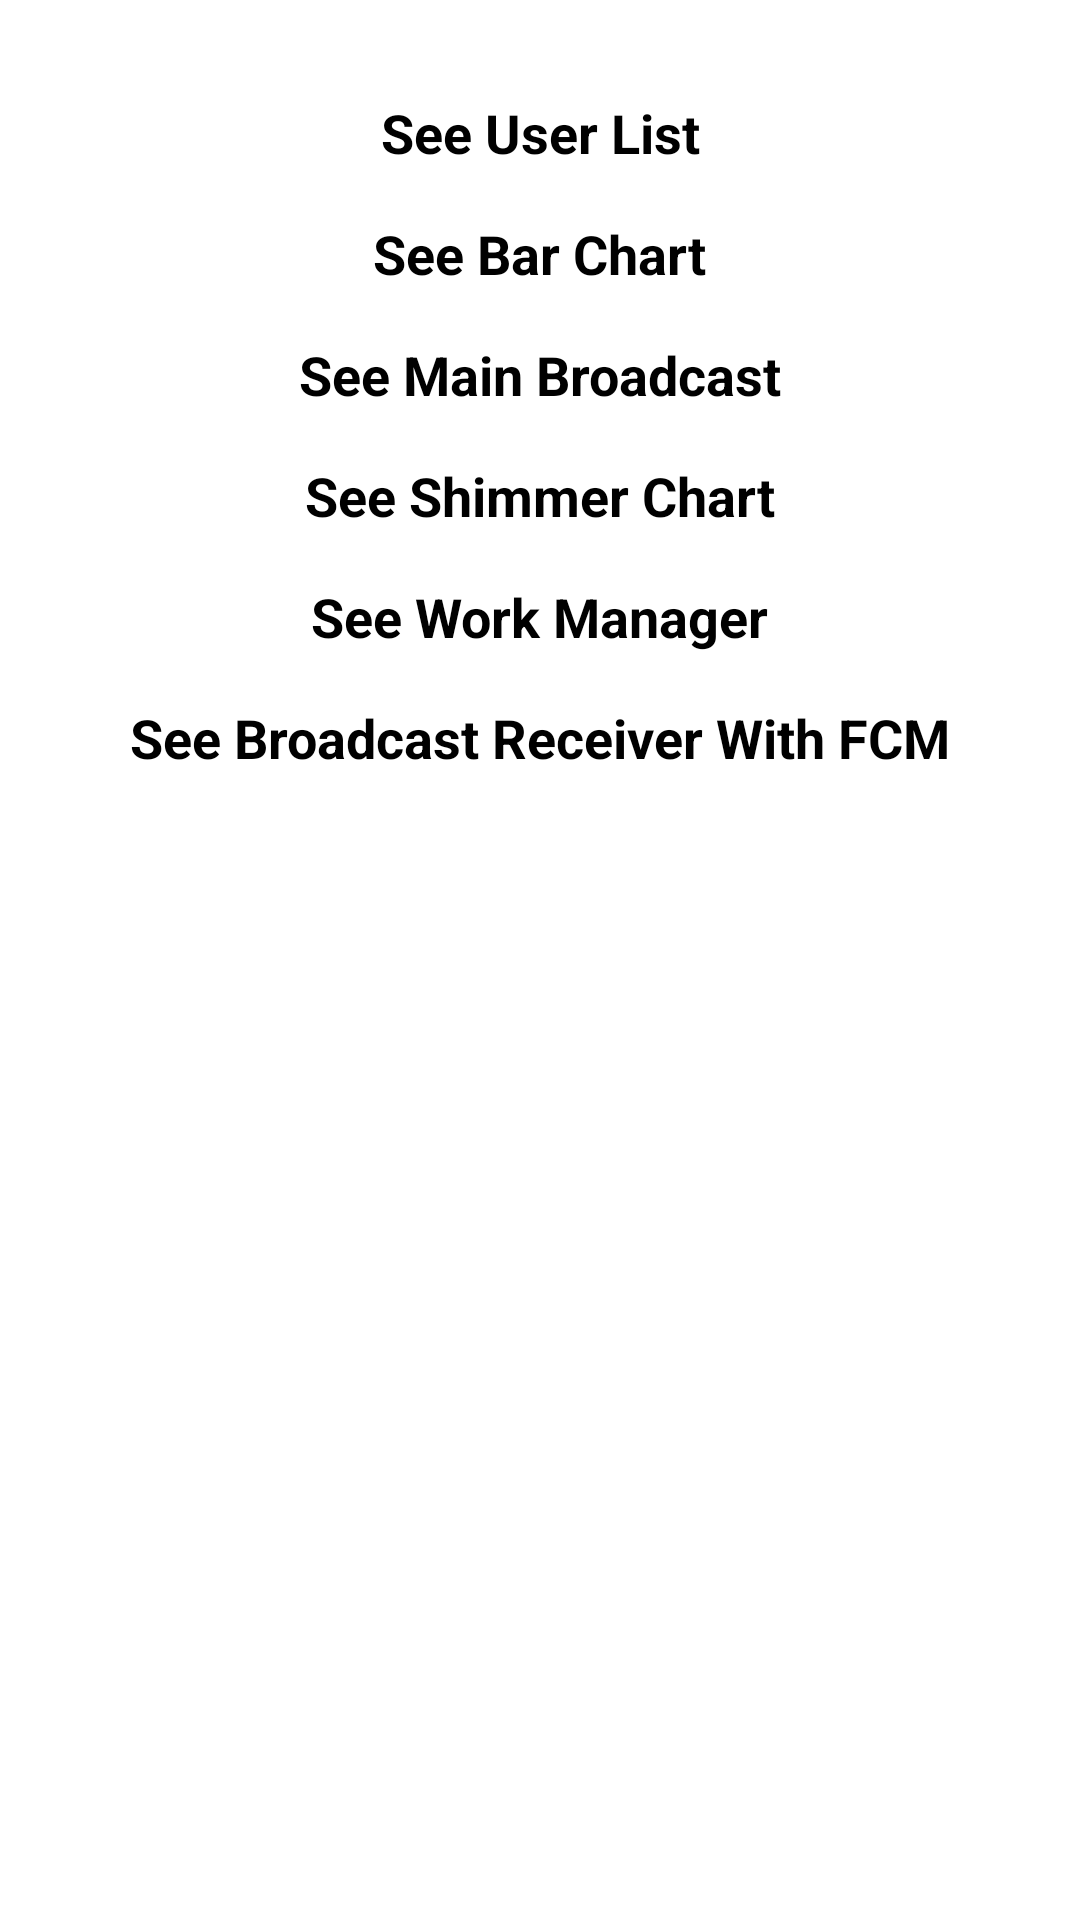

Android layout source for this screen:
<!-- AndroidManifest.xml: application theme AppTheme -->
<!-- res/layout/activity_main.xml -->
<?xml version="1.0" encoding="utf-8"?>
<layout xmlns:android="http://schemas.android.com/apk/res/android"
    xmlns:app="http://schemas.android.com/apk/res-auto"
    xmlns:tools="http://schemas.android.com/tools">

    <androidx.constraintlayout.widget.ConstraintLayout
        android:layout_width="match_parent"
        android:layout_height="match_parent"
        tools:context=".ui.MainActivity">

        <TextView
            android:id="@+id/seeUserTV"
            android:layout_width="wrap_content"
            android:layout_height="wrap_content"
            android:layout_marginStart="32dp"
            android:layout_marginTop="32dp"
            android:layout_marginEnd="32dp"
            android:drawableEnd="@drawable/ic_navigate_next_black_24dp"
            android:text="@string/see_list_user"
            android:textColor="@android:color/black"
            android:textSize="18sp"
            android:textStyle="bold"
            app:layout_constraintEnd_toEndOf="parent"
            app:layout_constraintStart_toStartOf="parent"
            app:layout_constraintTop_toTopOf="parent" />

        <TextView
            android:id="@+id/seeChartTV"
            android:layout_width="wrap_content"
            android:layout_height="wrap_content"
            android:layout_marginStart="32dp"
            android:layout_marginTop="16dp"
            android:layout_marginEnd="32dp"
            android:drawableEnd="@drawable/ic_navigate_next_black_24dp"
            android:text="@string/see_bar_chart"
            android:textColor="@android:color/black"
            android:textSize="18sp"
            android:textStyle="bold"
            app:layout_constraintEnd_toEndOf="parent"
            app:layout_constraintStart_toStartOf="parent"
            app:layout_constraintTop_toBottomOf="@+id/seeUserTV" />

        <TextView
            android:id="@+id/seeBroadcastTV"
            android:layout_width="wrap_content"
            android:layout_height="wrap_content"
            android:layout_marginStart="32dp"
            android:layout_marginTop="16dp"
            android:layout_marginEnd="32dp"
            android:drawableEnd="@drawable/ic_navigate_next_black_24dp"
            android:text="@string/see_broadcast"
            android:textColor="@android:color/black"
            android:textSize="18sp"
            android:textStyle="bold"
            app:layout_constraintEnd_toEndOf="parent"
            app:layout_constraintStart_toStartOf="parent"
            app:layout_constraintTop_toBottomOf="@+id/seeChartTV" />

        <TextView
            android:id="@+id/seeShimmerChartTV"
            android:layout_width="wrap_content"
            android:layout_height="wrap_content"
            android:layout_marginStart="32dp"
            android:layout_marginTop="16dp"
            android:layout_marginEnd="32dp"
            android:drawableEnd="@drawable/ic_navigate_next_black_24dp"
            android:text="@string/see_shimmer_chart"
            android:textColor="@android:color/black"
            android:textSize="18sp"
            android:textStyle="bold"
            app:layout_constraintEnd_toEndOf="parent"
            app:layout_constraintStart_toStartOf="parent"
            app:layout_constraintTop_toBottomOf="@+id/seeBroadcastTV" />

        <TextView
            android:id="@+id/seeWorkManagerTV"
            android:layout_width="wrap_content"
            android:layout_height="wrap_content"
            android:layout_marginStart="32dp"
            android:layout_marginTop="16dp"
            android:layout_marginEnd="32dp"
            android:drawableEnd="@drawable/ic_navigate_next_black_24dp"
            android:text="@string/see_work_manager"
            android:textColor="@android:color/black"
            android:textSize="18sp"
            android:textStyle="bold"
            app:layout_constraintEnd_toEndOf="parent"
            app:layout_constraintStart_toStartOf="parent"
            app:layout_constraintTop_toBottomOf="@+id/seeShimmerChartTV" />

        <TextView
            android:id="@+id/seeFcmBroadcastTV"
            android:layout_width="wrap_content"
            android:layout_height="wrap_content"
            android:layout_marginStart="32dp"
            android:layout_marginTop="16dp"
            android:layout_marginEnd="32dp"
            android:drawableEnd="@drawable/ic_navigate_next_black_24dp"
            android:text="@string/see_broadcast_with_fcm"
            android:textColor="@android:color/black"
            android:textSize="18sp"
            android:textStyle="bold"
            app:layout_constraintEnd_toEndOf="parent"
            app:layout_constraintStart_toStartOf="parent"
            app:layout_constraintTop_toBottomOf="@+id/seeWorkManagerTV" />
    </androidx.constraintlayout.widget.ConstraintLayout>
</layout>
<!-- resources referenced by this layout -->
<resources>
  <string name="see_bar_chart">See Bar Chart</string>
  <string name="see_broadcast">See Main Broadcast</string>
  <string name="see_broadcast_with_fcm">See Broadcast Receiver With FCM</string>
  <string name="see_list_user">See User List</string>
  <string name="see_shimmer_chart">See Shimmer Chart</string>
  <string name="see_work_manager">See Work Manager</string>
  <style name="AppTheme" parent="Theme.MaterialComponents.Light.NoActionBar">
          
          <item name="colorPrimary">@color/colorPrimary</item>
          <item name="colorPrimaryDark">@color/colorPrimaryDark</item>
          <item name="colorAccent">@color/colorAccent</item>
      </style>
  <color name="colorPrimary">#6200EE</color>
  <color name="colorPrimaryDark">#3700B3</color>
  <color name="colorAccent">#03DAC5</color>
</resources>
